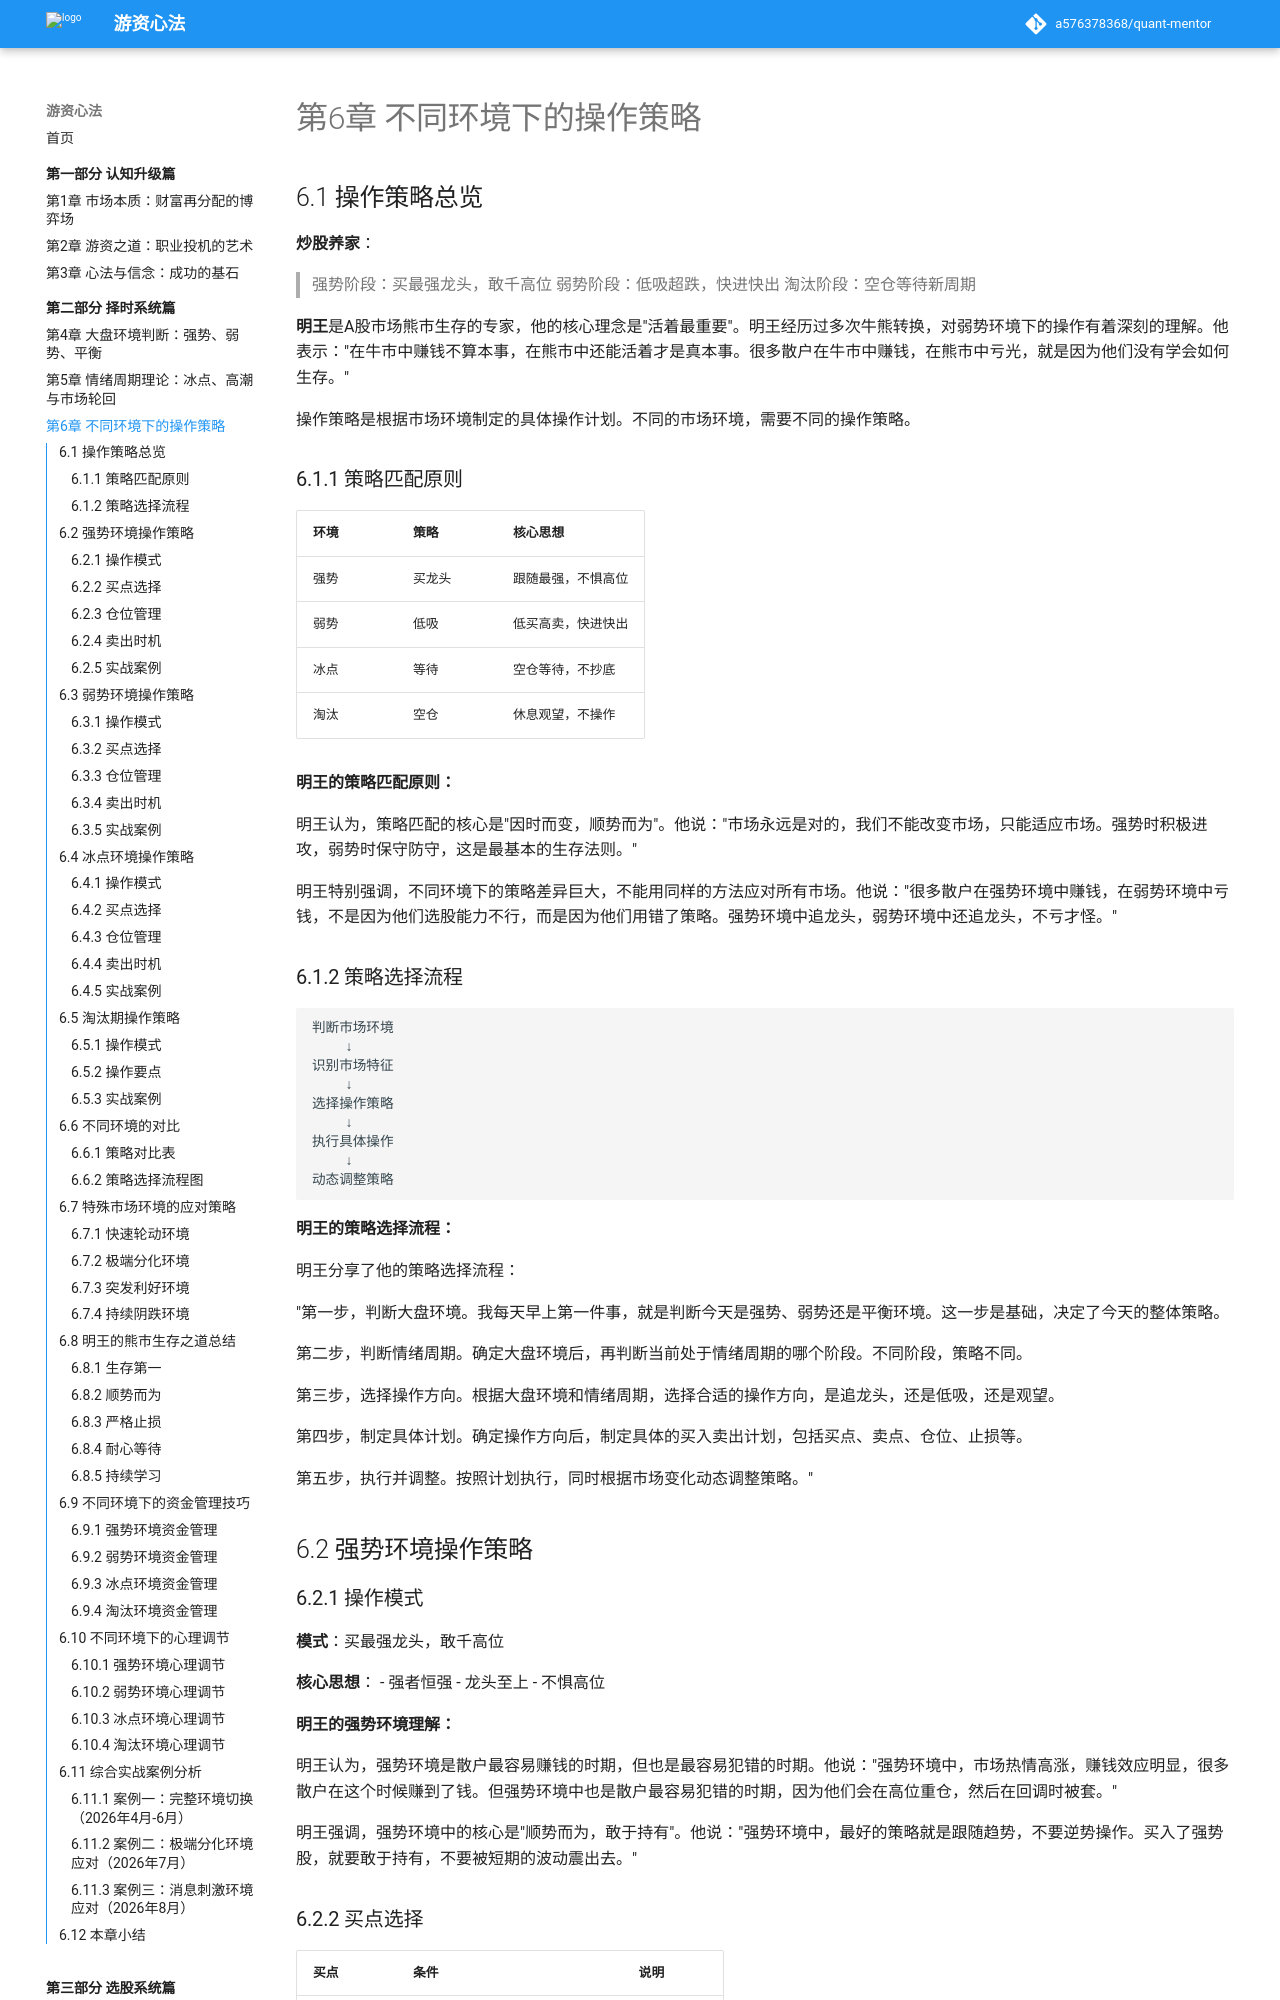

repository: a576378368/quant-mentor · page: part2-择时系统篇/06-不同环境下的操作策略/index.html · generator: mkdocs

# 第6章 不同环境下的操作策略

## 6.1 操作策略总览

**炒股养家**：
> 强势阶段：买最强龙头，敢千高位
> 弱势阶段：低吸超跌，快进快出
> 淘汰阶段：空仓等待新周期

**明王**是A股市场熊市生存的专家，他的核心理念是"活着最重要"。明王经历过多次牛熊转换，对弱势环境下的操作有着深刻的理解。他表示："在牛市中赚钱不算本事，在熊市中还能活着才是真本事。很多散户在牛市中赚钱，在熊市中亏光，就是因为他们没有学会如何生存。"

操作策略是根据市场环境制定的具体操作计划。不同的市场环境，需要不同的操作策略。

### 6.1.1 策略匹配原则

| 环境 | 策略 | 核心思想 |
|------|------|----------|
| 强势 | 买龙头 | 跟随最强，不惧高位 |
| 弱势 | 低吸 | 低买高卖，快进快出 |
| 冰点 | 等待 | 空仓等待，不抄底 |
| 淘汰 | 空仓 | 休息观望，不操作 |

**明王的策略匹配原则：**

明王认为，策略匹配的核心是"因时而变，顺势而为"。他说："市场永远是对的，我们不能改变市场，只能适应市场。强势时积极进攻，弱势时保守防守，这是最基本的生存法则。"

明王特别强调，不同环境下的策略差异巨大，不能用同样的方法应对所有市场。他说："很多散户在强势环境中赚钱，在弱势环境中亏钱，不是因为他们选股能力不行，而是因为他们用错了策略。强势环境中追龙头，弱势环境中还追龙头，不亏才怪。"

### 6.1.2 策略选择流程

```
判断市场环境
    ↓
识别市场特征
    ↓
选择操作策略
    ↓
执行具体操作
    ↓
动态调整策略
```

**明王的策略选择流程：**

明王分享了他的策略选择流程：

"第一步，判断大盘环境。我每天早上第一件事，就是判断今天是强势、弱势还是平衡环境。这一步是基础，决定了今天的整体策略。

第二步，判断情绪周期。确定大盘环境后，再判断当前处于情绪周期的哪个阶段。不同阶段，策略不同。

第三步，选择操作方向。根据大盘环境和情绪周期，选择合适的操作方向，是追龙头，还是低吸，还是观望。

第四步，制定具体计划。确定操作方向后，制定具体的买入卖出计划，包括买点、卖点、仓位、止损等。

第五步，执行并调整。按照计划执行，同时根据市场变化动态调整策略。"

## 6.2 强势环境操作策略

### 6.2.1 操作模式

**模式**：买最强龙头，敢千高位

**核心思想**：
- 强者恒强
- 龙头至上
- 不惧高位

**明王的强势环境理解：**

明王认为，强势环境是散户最容易赚钱的时期，但也是最容易犯错的时期。他说："强势环境中，市场热情高涨，赚钱效应明显，很多散户在这个时候赚到了钱。但强势环境中也是散户最容易犯错的时期，因为他们会在高位重仓，然后在回调时被套。"

明王强调，强势环境中的核心是"顺势而为，敢于持有"。他说："强势环境中，最好的策略就是跟随趋势，不要逆势操作。买入了强势股，就要敢于持有，不要被短期的波动震出去。"
